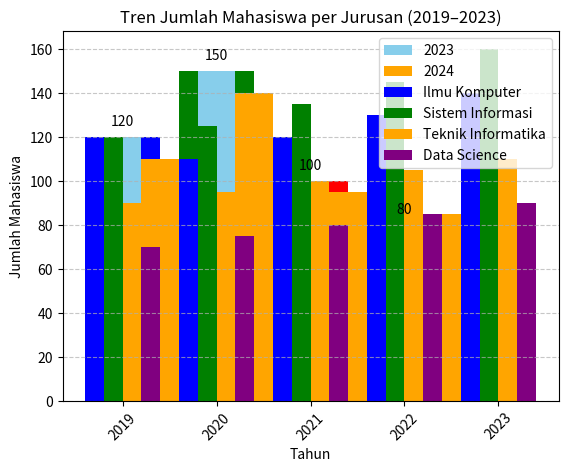

Reproduce this figure in Python.
# -*- coding: utf-8 -*-
"""praktikum4.ipynb

Automatically generated by Colab.

Original file is located at
    https://colab.research.google.com/<link-removed>

**Praktikum 4**

**Kelompok 12**

* [redacted]
* [redacted]
* [redacted]

**Basic Bar Chart**
"""

import matplotlib.pyplot as plt

# Data
jurusan = ['Ilmu Komputer', 'Sistem Informasi', 'Teknik Informatika', 'Data Science']
jumlah_mahasiswa = [120, 150, 100, 80]

# Membuat Basic Bar Chart
plt.bar(jurusan, jumlah_mahasiswa)
plt.title('Jumlah Mahasiswa per Jurusan')
plt.xlabel('Jurusan')
plt.ylabel('Jumlah Mahasiswa')
plt.show()

"""**Basic Bar Chart dengan Matplotlib**"""

import matplotlib.pyplot as plt

# Data
jurusan = ['Ilmu Komputer', 'Sistem Informasi', 'Teknik Informatika', 'Data Science']
jumlah_mahasiswa = [120, 150, 100, 80]

# Bar Chart
plt.bar(jurusan, jumlah_mahasiswa, color='skyblue')
plt.title('Jumlah Mahasiswa per Jurusan')
plt.xlabel('Jurusan')
plt.ylabel('Jumlah Mahasiswa')
plt.xticks(rotation=45)
plt.grid(axis='y', linestyle='--', alpha=0.7)  # Menambahkan grid horizontal
plt.show()

"""**Kustomisasi Basic Bar Chart**"""

import matplotlib.pyplot as plt

# Data
jurusan = ['Ilmu Komputer', 'Sistem Informasi', 'Teknik Informatika', 'Data Science']
jumlah_mahasiswa = [120, 150, 100, 80]

# Menambahkan kustomisasi
colors = ['blue', 'green', 'red', 'purple']
plt.bar(jurusan, jumlah_mahasiswa, color=colors)
plt.title('Jumlah Mahasiswa per Jurusan')
plt.xlabel('Jurusan')
plt.ylabel('Jumlah Mahasiswa')
plt.xticks(rotation=45)

# Menambahkan label angka di atas bar
for i, v in enumerate(jumlah_mahasiswa):
    plt.text(i, v + 5, str(v), ha='center')
plt.show()

"""**Multiple Bar Chart**"""

import matplotlib.pyplot as plt

# Data
jurusan = ['Ilmu Komputer', 'Sistem Informasi', 'Teknik Informatika', 'Data Science']
jumlah_mahasiswa = [120, 150, 100, 30]

# Data tahun 2024
jumlah_mahasiswa_2024 = [110, 140, 95, 85]

x = range(len(jurusan))  # Indeks posisi untuk batang
width = 0.4

plt.bar(x, jumlah_mahasiswa, width=width, label='2023', color='skyblue')
plt.bar([p + width for p in x], jumlah_mahasiswa_2024, width=width, label='2024', color='orange')

plt.title('Jumlah Mahasiswa per Jurusan (2023 vs 2024)')
plt.xlabel('Jurusan')
plt.ylabel('Jumlah Mahasiswa')
plt.xticks([p + width/2 for p in x], jurusan, rotation=45)
plt.legend()
plt.show()

"""**Pola dan Tren dengan Bar Chart**"""

import matplotlib.pyplot as plt

# Data jumlah mahasiswa per tahun
jurusan = ['Ilmu Komputer', 'Sistem Informasi', 'Teknik Informatika', 'Data Science']
tahun = ['2019', '2020', '2021', '2022', '2023']
data = {
    'Ilmu Komputer': [100, 110, 120, 130, 140],
    'Sistem Informasi': [120, 125, 135, 145, 160],
    'Teknik Informatika': [90, 95, 100, 105, 110],
    'Data Science': [70, 75, 80, 85, 90]
}

# Lebar bar
width = 0.2
x = range(len(tahun))

# Visualisasi untuk masing-masing jurusan
plt.bar([p - width*1.5 for p in x], data['Ilmu Komputer'], width=width, label='Ilmu Komputer', color='blue')
plt.bar([p - width*0.5 for p in x], data['Sistem Informasi'], width=width, label='Sistem Informasi', color='green')
plt.bar([p + width*0.5 for p in x], data['Teknik Informatika'], width=width, label='Teknik Informatika', color='orange')
plt.bar([p + width*1.5 for p in x], data['Data Science'], width=width, label='Data Science', color='purple')

# Memberikan detail pada grafik
plt.title('Tren Jumlah Mahasiswa per Jurusan (2019–2023)')
plt.xlabel('Tahun')
plt.ylabel('Jumlah Mahasiswa')
plt.xticks(x, tahun)
plt.legend()

# Menampilkan grafik
plt.show()